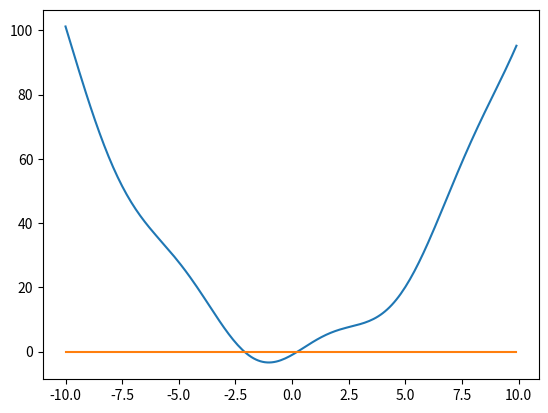

Reproduce this figure in Python.
import matplotlib.pyplot as plt
import math
def plot(x,y):
    plt.plot(x,y)
    plt.show()     


def f(x):
    return pow(x,2)+4*math.sin(x)-1
x,y,z=[],[],[]
for i in range(-100,100,1):
    x.append(i/10)
    y.append(f(i/10))
    z.append(0)

# plt.plot(x,y,label='lnx-1',color='red')
# plt.plot(x,z,label='y=0',color='blue')
# plt.legend()
# plt.show()
plt.plot(x,y)
plt.plot(x,z)
plt.show()

print(f(-2.4))